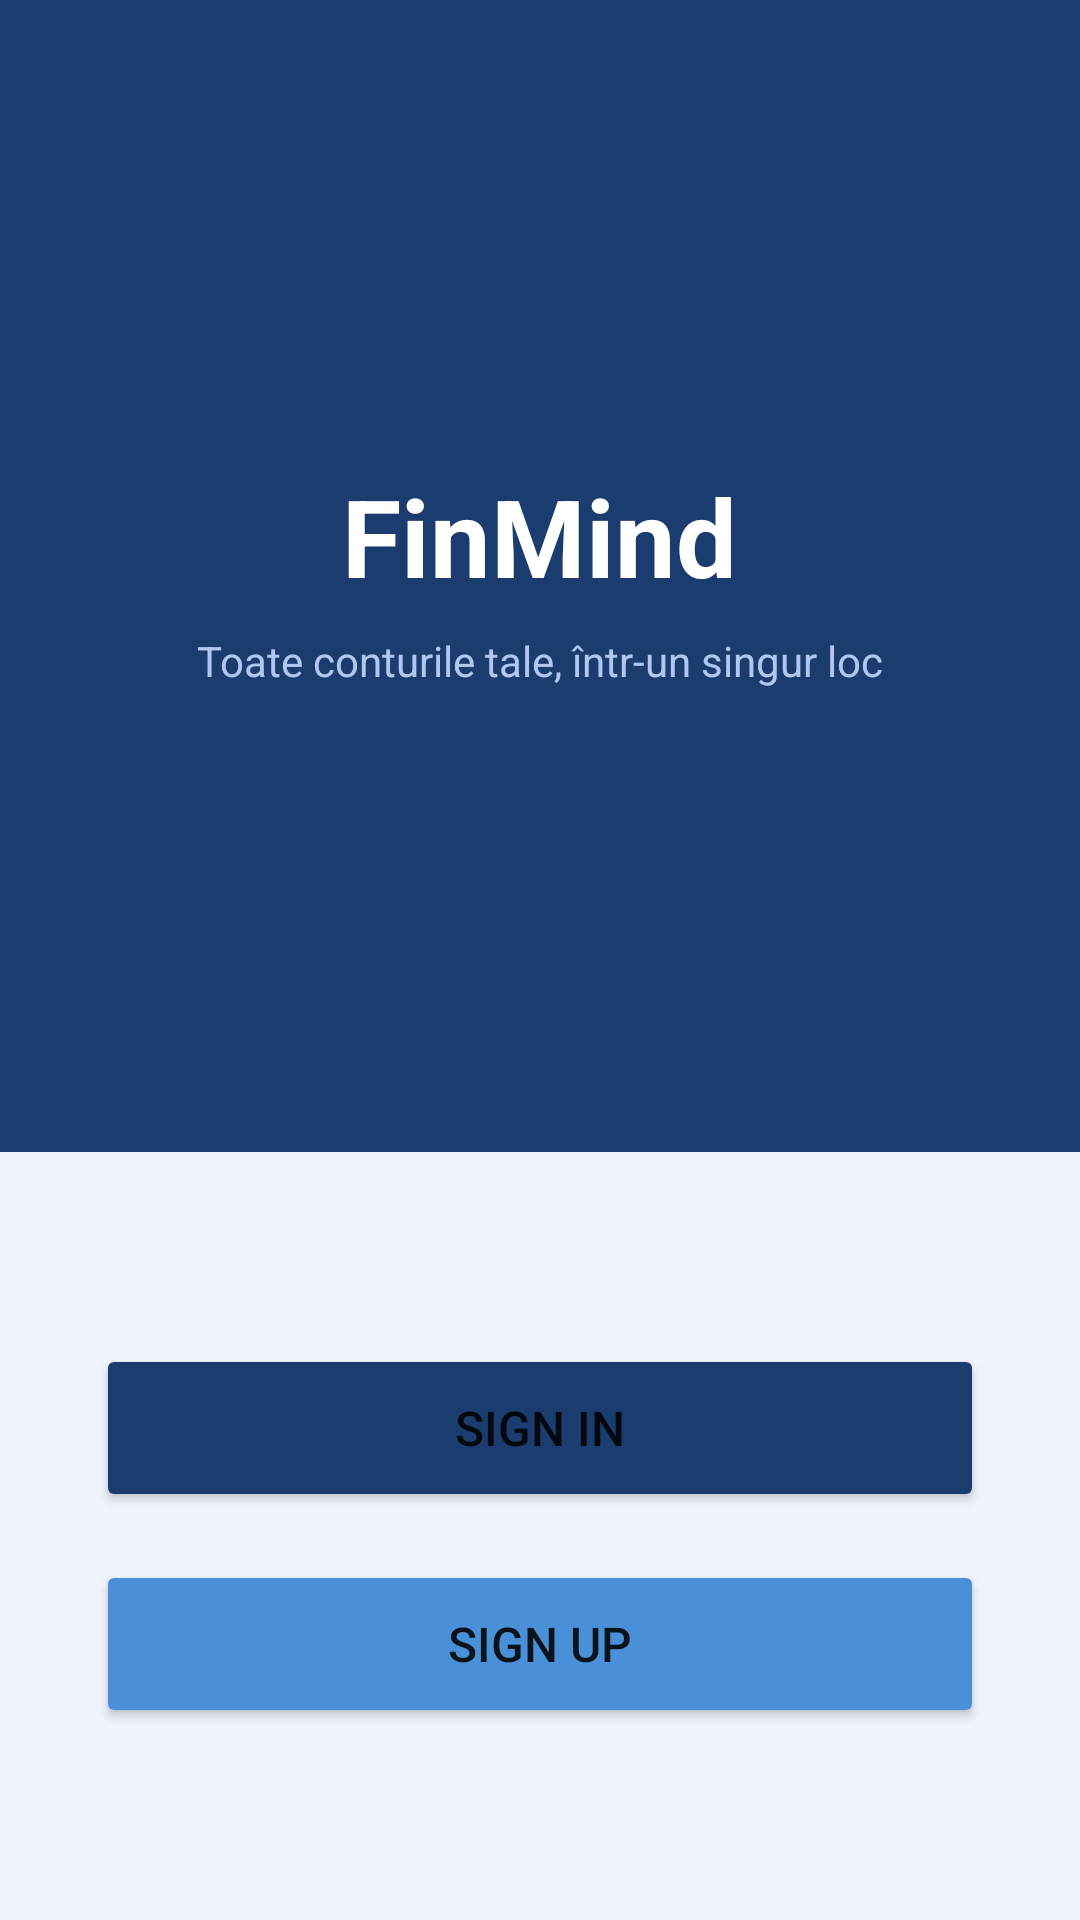

Reconstruct the res/layout file that produces this screen, plus the resources it refers to.
<!-- AndroidManifest.xml: application theme Theme.LicentaMultibankingApp -->
<!-- res/layout/welcome.xml -->
<?xml version="1.0" encoding="utf-8"?>
<LinearLayout xmlns:android="http://schemas.android.com/apk/res/android"
    android:layout_width="match_parent"
    android:layout_height="match_parent"
    android:orientation="vertical"
    android:background="#F0F4FF">

    <LinearLayout
        android:layout_width="match_parent"
        android:layout_height="0dp"
        android:layout_weight="6"
        android:background="#1A3C6E"
        android:gravity="center"
        android:orientation="vertical">

        <TextView
            android:layout_width="wrap_content"
            android:layout_height="wrap_content"
            android:text="FinMind"
            android:textColor="#FFFFFF"
            android:textSize="36sp"
            android:textStyle="bold"/>

        <TextView
            android:layout_width="wrap_content"
            android:layout_height="wrap_content"
            android:text="Toate conturile tale, într-un singur loc"
            android:textColor="#B0C8F0"
            android:textSize="14sp"
            android:layout_marginTop="8dp"/>

    </LinearLayout>

    <LinearLayout
        android:layout_width="match_parent"
        android:layout_height="0dp"
        android:layout_weight="4"
        android:orientation="vertical"
        android:gravity="center"
        android:padding="32dp">

        <Button
            android:id="@+id/btnSignIn"
            android:layout_width="match_parent"
            android:layout_height="56dp"
            android:text="Sign In"
            android:textSize="16sp"
            android:backgroundTint="#1A3C6E"
            android:layout_marginBottom="16dp"/>

        <Button
            android:id="@+id/btnSignUp"
            android:layout_width="match_parent"
            android:layout_height="56dp"
            android:text="Sign Up"
            android:textSize="16sp"
            android:backgroundTint="#4A90D9"/>

    </LinearLayout>

</LinearLayout>
<!-- resources referenced by this layout -->
<resources>
  <style name="Theme.LicentaMultibankingApp" parent="Base.Theme.LicentaMultibankingApp" />
  <style name="Base.Theme.LicentaMultibankingApp" parent="Theme.MaterialComponents.DayNight.NoActionBar">
          <item name="android:textColorHint">#1A3C6E</item>
          
          
      </style>
</resources>
